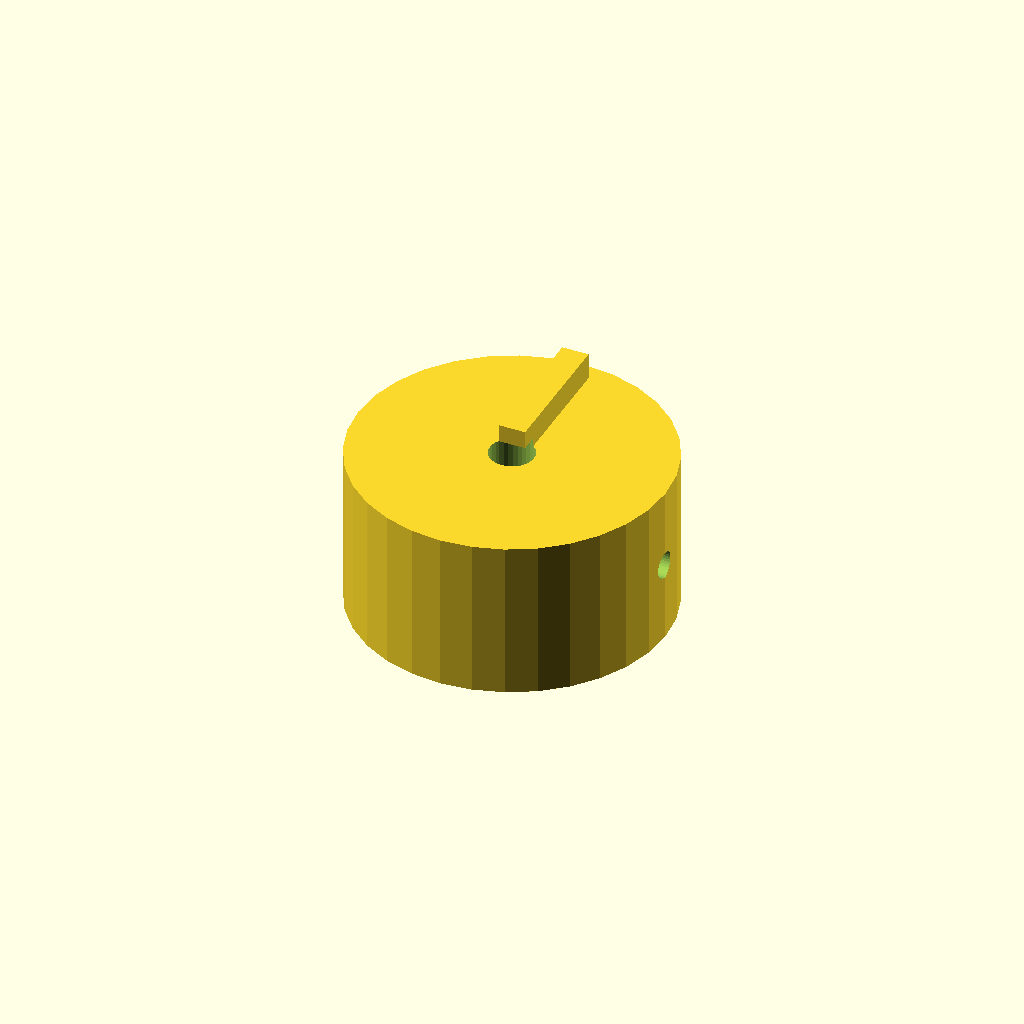
Cell 1 — every parameter at its default value.
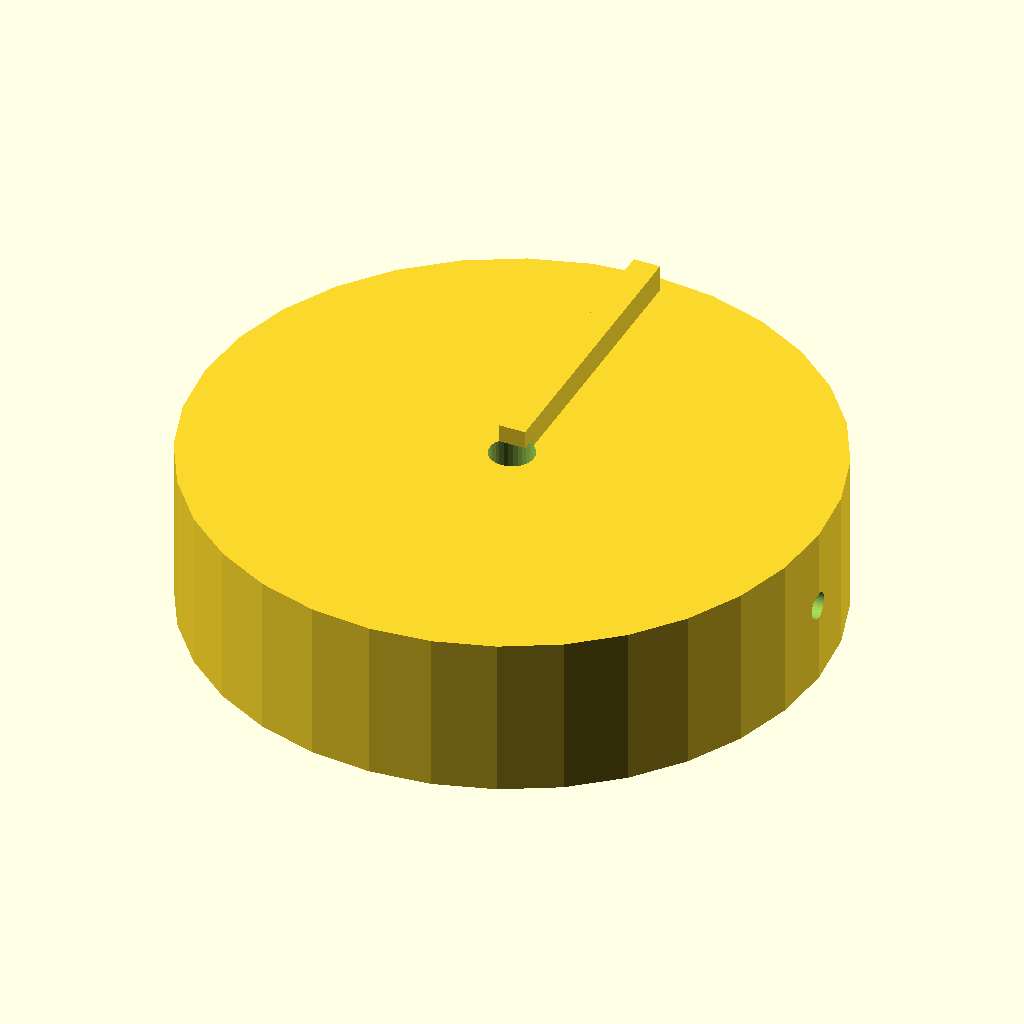
Cell 2: knob_d = 70 (everything else at default).
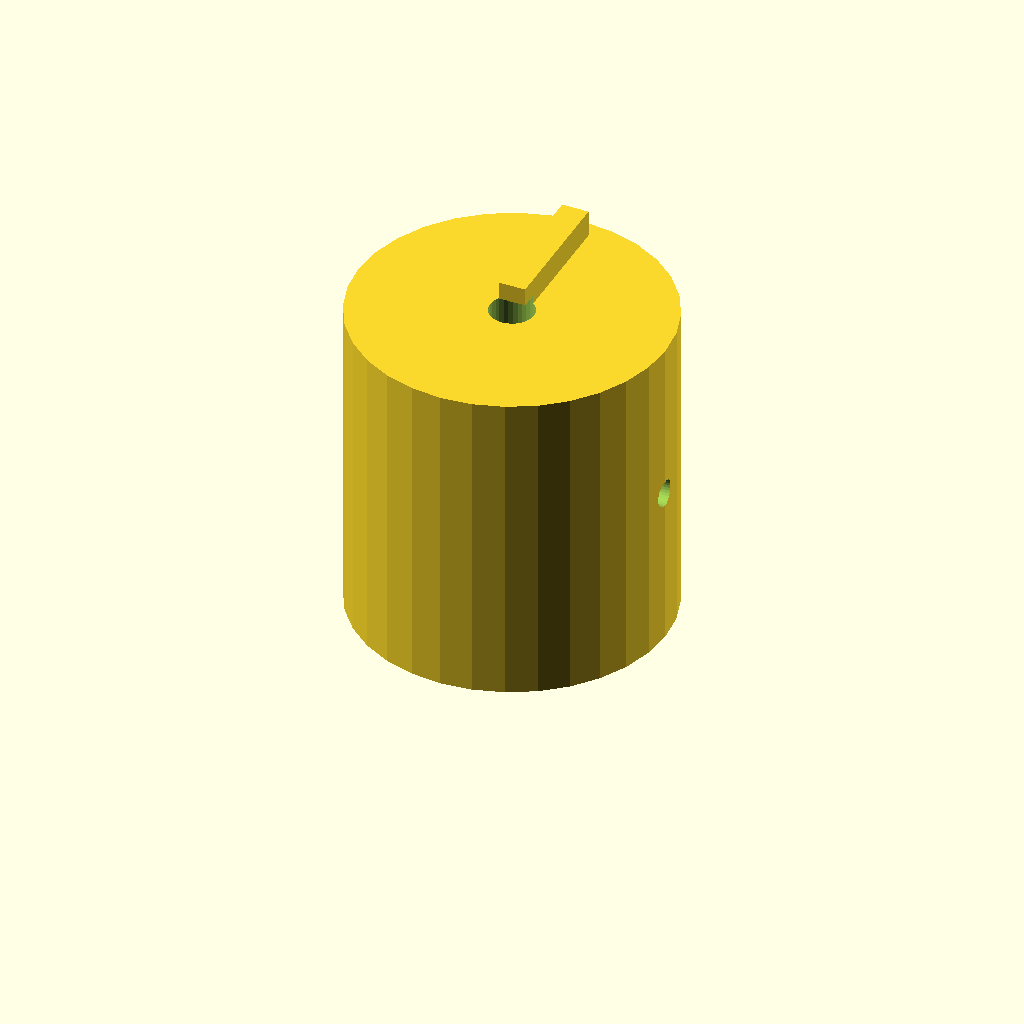
Cell 3: the same model with knob_h = 36.
One fixed orthographic camera (rotation 55°, 0°, 25°; colour scheme Cornfield) for every cell.
The OpenSCAD source (optional_data/data/solid2/controlknob/part_0038.scad):
$fn = 32;

// ----------------------------------------------------------------------
// Control knob: pointer knob
// ----------------------------------------------------------------------

// --- parameters (mm) ---
rib_w = 3;                // pointer rib width
rib_h = 4;                // pointer rib height
knob_d = 35;              // knob body diameter
knob_h = 18;              // knob body height
bore_d = 5;               // shaft bore diameter
set_d = 3;                // set screw bore diameter

rib_poke = rib_h - 1;  // rib height above the top
total_h = knob_h + rib_h - 1;  // overall height

difference() {
  union() {
    cylinder(h = knob_h, d = knob_d);
    translate([-rib_w / 2, 0, knob_h - 1])
      cube([rib_w, knob_d / 2 - 2, rib_h]);
  }
  translate([0, 0, -1]) cylinder(h = knob_h + 2, d = bore_d);
  translate([-1, 0, knob_h / 2]) rotate([0, 90, 0])
    cylinder(h = knob_d / 2 + bore_d / 2 + 2, d = set_d);}
Customizer parameters (derived from the source; name, type, default, range or options):
rib_w: number, default 3
rib_h: number, default 4
knob_d: number, default 35
knob_h: number, default 18
bore_d: number, default 5
set_d: number, default 3
